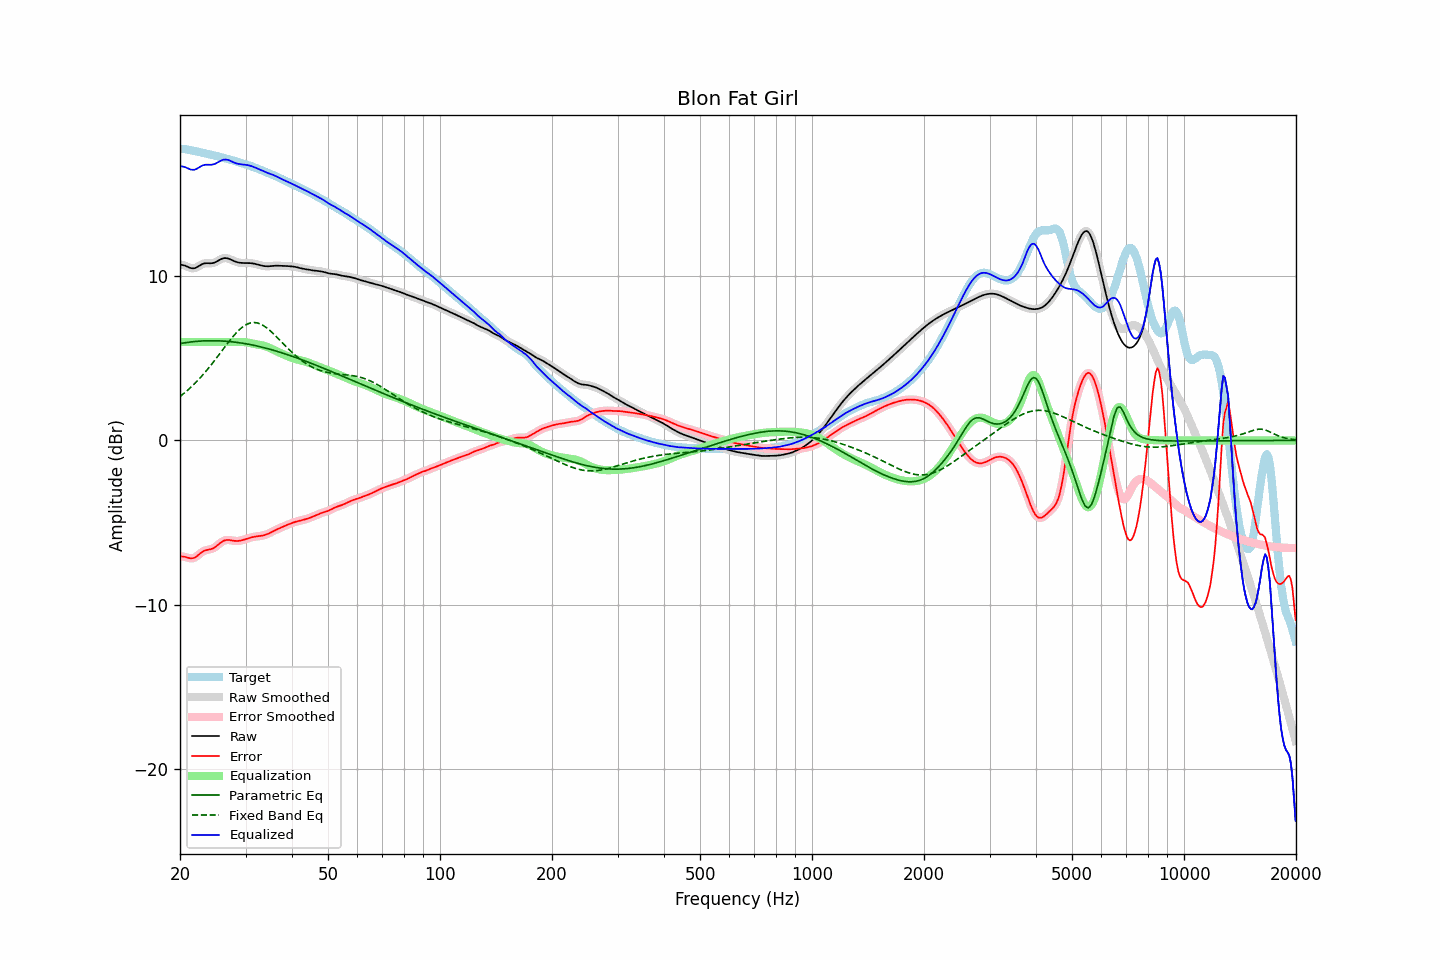

Values plotted in this chart, from the file beside it:
frequency, raw, error, smoothed, error_smoothed, equalization, parametric_eq, fixed_band_eq, equalized_raw, equalized_smoothed, target
20.00, 10.71, -7.05, 10.71, -7.05, 6.00, 5.91, 2.68, 16.71, 16.71, 17.76
20.20, 10.69, -7.06, 10.70, -7.06, 6.00, 5.92, 2.75, 16.69, 16.70, 17.75
20.40, 10.67, -7.07, 10.67, -7.07, 6.00, 5.93, 2.83, 16.67, 16.67, 17.75
20.61, 10.65, -7.09, 10.64, -7.09, 6.00, 5.95, 2.91, 16.65, 16.64, 17.74
20.81, 10.61, -7.12, 10.61, -7.12, 6.00, 5.96, 2.99, 16.61, 16.61, 17.72
21.02, 10.56, -7.15, 10.56, -7.15, 6.00, 5.97, 3.08, 16.56, 16.56, 17.71
21.23, 10.52, -7.17, 10.52, -7.17, 6.00, 5.99, 3.17, 16.52, 16.52, 17.69
21.44, 10.49, -7.18, 10.49, -7.18, 6.00, 6.00, 3.26, 16.49, 16.49, 17.67
21.66, 10.48, -7.17, 10.48, -7.17, 6.00, 6.01, 3.35, 16.48, 16.48, 17.65
21.87, 10.49, -7.14, 10.49, -7.14, 6.00, 6.02, 3.45, 16.49, 16.49, 17.63
22.09, 10.52, -7.09, 10.52, -7.08, 6.00, 6.03, 3.55, 16.52, 16.52, 17.61
22.31, 10.58, -7.01, 10.57, -7.01, 6.00, 6.04, 3.65, 16.58, 16.57, 17.59
22.54, 10.63, -6.93, 10.64, -6.93, 6.00, 6.05, 3.75, 16.63, 16.64, 17.56
22.76, 10.69, -6.85, 10.69, -6.85, 6.00, 6.05, 3.86, 16.69, 16.69, 17.54
22.99, 10.75, -6.77, 10.74, -6.78, 6.00, 6.06, 3.97, 16.75, 16.74, 17.52
23.22, 10.78, -6.72, 10.77, -6.72, 6.00, 6.06, 4.08, 16.78, 16.77, 17.50
23.45, 10.79, -6.69, 10.79, -6.69, 6.00, 6.07, 4.20, 16.79, 16.79, 17.48
23.69, 10.79, -6.66, 10.79, -6.66, 6.00, 6.07, 4.31, 16.79, 16.79, 17.46
23.92, 10.79, -6.65, 10.79, -6.65, 6.00, 6.07, 4.43, 16.79, 16.79, 17.44
24.16, 10.79, -6.63, 10.79, -6.63, 6.00, 6.07, 4.55, 16.79, 16.79, 17.41
24.40, 10.80, -6.59, 10.80, -6.59, 6.00, 6.07, 4.68, 16.80, 16.80, 17.39
24.65, 10.82, -6.55, 10.82, -6.55, 6.00, 6.07, 4.80, 16.82, 16.82, 17.37
24.89, 10.85, -6.49, 10.86, -6.49, 6.00, 6.07, 4.93, 16.85, 16.86, 17.34
25.14, 10.90, -6.41, 10.90, -6.41, 6.00, 6.07, 5.06, 16.90, 16.90, 17.31
25.39, 10.96, -6.33, 10.96, -6.33, 6.00, 6.07, 5.19, 16.96, 16.96, 17.29
25.65, 11.01, -6.25, 11.01, -6.25, 6.00, 6.06, 5.32, 17.01, 17.01, 17.26
25.91, 11.06, -6.18, 11.06, -6.18, 6.00, 6.06, 5.45, 17.06, 17.06, 17.24
26.16, 11.09, -6.12, 11.09, -6.12, 6.00, 6.05, 5.58, 17.09, 17.09, 17.21
26.43, 11.11, -6.08, 11.10, -6.08, 6.00, 6.04, 5.71, 17.11, 17.10, 17.19
26.69, 11.10, -6.06, 11.10, -6.06, 6.00, 6.04, 5.84, 17.10, 17.10, 17.16
26.96, 11.08, -6.06, 11.08, -6.06, 6.00, 6.03, 5.96, 17.08, 17.08, 17.14
27.23, 11.04, -6.07, 11.04, -6.07, 6.00, 6.02, 6.09, 17.04, 17.04, 17.11
27.50, 11.00, -6.09, 11.00, -6.09, 6.00, 6.01, 6.21, 17.00, 17.00, 17.08
27.77, 10.95, -6.10, 10.95, -6.10, 6.00, 6.00, 6.33, 16.95, 16.95, 17.05
28.05, 10.91, -6.12, 10.91, -6.12, 6.00, 5.99, 6.44, 16.91, 16.91, 17.02
28.33, 10.87, -6.12, 10.87, -6.12, 6.00, 5.98, 6.55, 16.87, 16.87, 16.99
28.62, 10.84, -6.12, 10.84, -6.12, 6.00, 5.96, 6.65, 16.85, 16.85, 16.96
28.90, 10.82, -6.11, 10.82, -6.11, 6.01, 5.95, 6.75, 16.83, 16.83, 16.93
29.19, 10.81, -6.09, 10.81, -6.09, 6.00, 5.93, 6.84, 16.82, 16.82, 16.90
29.48, 10.81, -6.07, 10.81, -6.06, 6.00, 5.92, 6.91, 16.81, 16.81, 16.87
29.78, 10.81, -6.04, 10.80, -6.04, 5.99, 5.90, 6.98, 16.80, 16.80, 16.84
30.08, 10.80, -6.01, 10.80, -6.01, 5.98, 5.89, 7.04, 16.78, 16.78, 16.81
30.38, 10.80, -5.97, 10.80, -5.97, 5.96, 5.87, 7.09, 16.77, 16.77, 16.78
30.68, 10.80, -5.94, 10.80, -5.94, 5.94, 5.85, 7.13, 16.75, 16.75, 16.75
30.99, 10.80, -5.91, 10.80, -5.91, 5.92, 5.83, 7.16, 16.72, 16.72, 16.71
31.30, 10.78, -5.89, 10.78, -5.89, 5.90, 5.81, 7.17, 16.69, 16.69, 16.68
31.61, 10.77, -5.87, 10.77, -5.87, 5.88, 5.79, 7.18, 16.65, 16.65, 16.64
31.93, 10.75, -5.85, 10.75, -5.85, 5.86, 5.77, 7.17, 16.61, 16.61, 16.60
32.24, 10.72, -5.84, 10.72, -5.84, 5.84, 5.75, 7.16, 16.56, 16.56, 16.56
32.57, 10.69, -5.83, 10.69, -5.83, 5.83, 5.73, 7.13, 16.52, 16.52, 16.52
32.89, 10.67, -5.81, 10.67, -5.81, 5.81, 5.70, 7.09, 16.48, 16.48, 16.48
33.22, 10.64, -5.80, 10.64, -5.80, 5.79, 5.68, 7.04, 16.44, 16.44, 16.44
33.55, 10.62, -5.78, 10.62, -5.78, 5.77, 5.65, 6.99, 16.39, 16.40, 16.40
33.89, 10.61, -5.75, 10.61, -5.75, 5.74, 5.63, 6.92, 16.35, 16.35, 16.36
34.23, 10.60, -5.72, 10.60, -5.72, 5.71, 5.60, 6.85, 16.31, 16.31, 16.32
34.57, 10.60, -5.68, 10.61, -5.67, 5.67, 5.58, 6.77, 16.27, 16.27, 16.28
34.92, 10.61, -5.63, 10.61, -5.63, 5.62, 5.55, 6.69, 16.24, 16.24, 16.24
35.27, 10.63, -5.57, 10.62, -5.57, 5.58, 5.52, 6.60, 16.20, 16.20, 16.20
35.62, 10.64, -5.52, 10.64, -5.52, 5.53, 5.50, 6.51, 16.17, 16.17, 16.16
35.97, 10.64, -5.47, 10.64, -5.47, 5.48, 5.47, 6.41, 16.12, 16.12, 16.12
... 635 more rows
